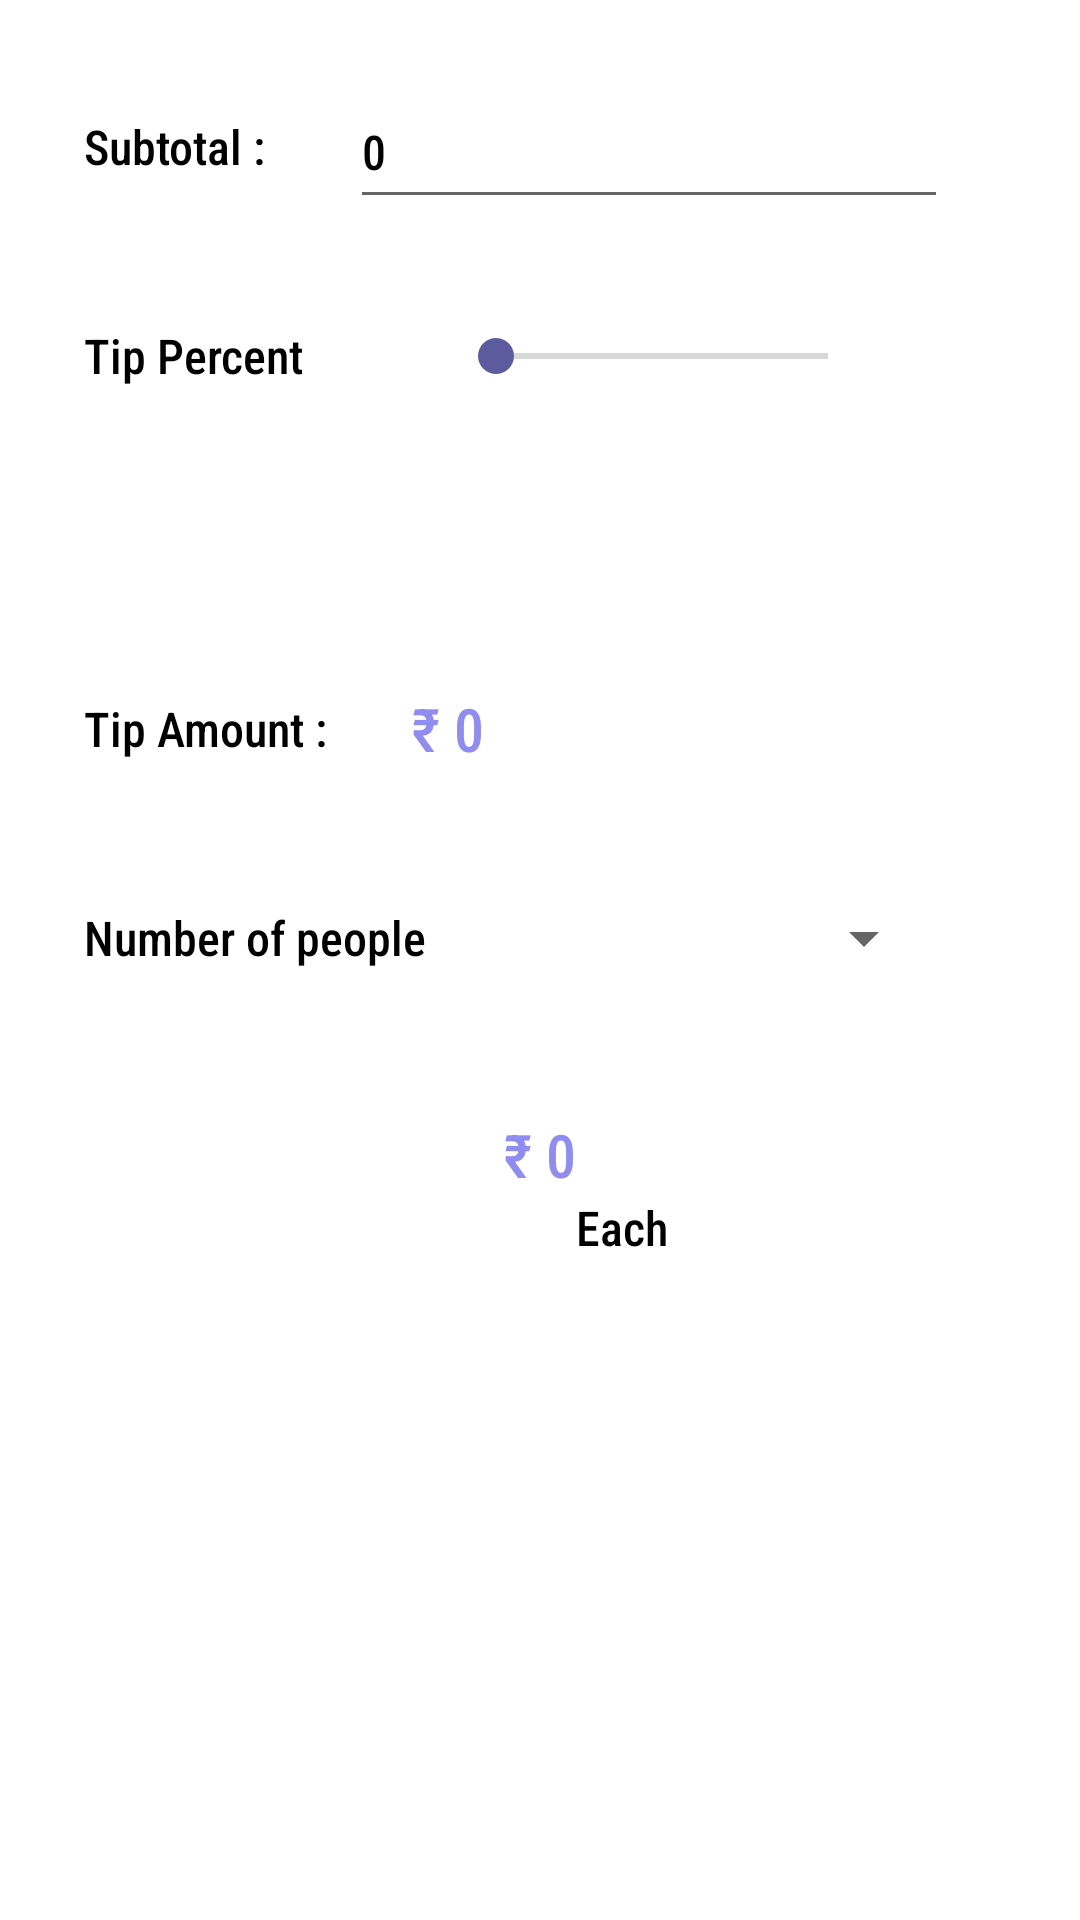

Android layout source for this screen:
<!-- AndroidManifest.xml: application theme Theme.UnitConverter -->
<!-- res/layout/fragment_tip.xml -->
<?xml version="1.0" encoding="utf-8"?>
<androidx.constraintlayout.widget.ConstraintLayout xmlns:android="http://schemas.android.com/apk/res/android"
    xmlns:tools="http://schemas.android.com/tools"
    android:layout_width="match_parent"
    android:layout_height="match_parent"
    xmlns:app="http://schemas.android.com/apk/res-auto"
    tools:context=".fragments.Tip">

     <TextView
         android:layout_width="wrap_content"
         android:layout_height="wrap_content"
         android:text="@string/subtotal"
         android:textSize="16sp"
         app:layout_constraintStart_toStartOf="parent"
         android:textColor="@color/black"
         android:fontFamily="sans-serif-condensed-medium"
         app:layout_constraintTop_toTopOf="parent"
         android:layout_marginTop="38dp"
         android:layout_marginStart="28dp"
         android:id="@+id/tv_subtotal"/>

    <EditText
        android:id="@+id/et_base_amount"
        android:layout_width="0dp"
        android:text="@string/_0_0"
        app:layout_constraintEnd_toEndOf="parent"
        android:layout_height="wrap_content"
        android:layout_marginStart="28dp"
        android:autofillHints="100"
        android:hint="@string/_100"
        android:inputType="numberDecimal"
        android:minWidth="48dp"
        android:layout_marginEnd="44dp"
        android:minHeight="48dp"
        android:textColor="@color/black"
        android:textSize="16sp"
        app:layout_constraintBottom_toBottomOf="@id/tv_subtotal"
        app:layout_constraintStart_toEndOf="@id/tv_subtotal"
        app:layout_constraintTop_toTopOf="@id/tv_subtotal" />
    <TextView
        android:layout_width="wrap_content"
        android:layout_height="wrap_content"
        android:text="@string/tip_percent"
        android:textSize="16sp"
        app:layout_constraintStart_toStartOf="parent"
        android:textColor="@color/black"
        android:fontFamily="sans-serif-condensed-medium"
        app:layout_constraintTop_toBottomOf="@id/tv_subtotal"
        android:layout_marginTop="48dp"
        android:layout_marginStart="28dp"
        android:id="@+id/tip_percent"/>
    
    <SeekBar
        android:layout_width="0dp"
        android:layout_height="wrap_content"
        android:id="@+id/seekBar"
        android:max="30"
        android:progressTint="?attr/colorPrimary"
        android:thumbTint="@color/e"
        app:layout_constraintStart_toEndOf="@id/tip_percent"
        android:layout_marginStart="48dp"
        app:layout_constraintEnd_toEndOf="parent"
        android:layout_marginEnd="68dp"
        app:layout_constraintTop_toTopOf="@id/tip_percent"
        app:layout_constraintBottom_toBottomOf="@id/tip_percent"/>
    <TextView
        android:layout_width="wrap_content"
        android:layout_height="wrap_content"
        android:textSize="24sp"
        android:id="@+id/emoji_tv"
        app:layout_constraintTop_toBottomOf="@id/seekBar"
        app:layout_constraintStart_toStartOf="@id/tip_percent"
        app:layout_constraintEnd_toEndOf="@id/seekBar"
        android:layout_marginTop="24dp"/>
    <TextView
        android:layout_width="wrap_content"
        android:layout_height="wrap_content"
        android:textSize="16sp"
        android:fontFamily="sans-serif-condensed"
        android:textColor="?attr/colorPrimary"
        android:id="@+id/tip_percent_tv"
        app:layout_constraintStart_toEndOf="@id/seekBar"
        app:layout_constraintTop_toTopOf="@id/seekBar"
        app:layout_constraintBottom_toBottomOf="@id/seekBar"
        android:layout_marginStart="8dp"/>


    <TextView
        android:layout_width="wrap_content"
        android:layout_height="wrap_content"
        android:text="@string/tip_amount"
        android:textSize="16sp"
        app:layout_constraintStart_toStartOf="parent"
        android:textColor="@color/black"
        android:fontFamily="sans-serif-condensed-medium"
        app:layout_constraintTop_toBottomOf="@id/emoji_tv"
        android:layout_marginTop="48dp"
        android:layout_marginStart="28dp"
        android:id="@+id/tip_amount_tv"/>
  <TextView
      android:layout_width="wrap_content"
      android:layout_height="wrap_content"
      android:text="@string/tip_val"
      app:layout_constraintStart_toEndOf="@id/tip_amount_tv"
      app:layout_constraintTop_toTopOf="@id/tip_amount_tv"
      app:layout_constraintBottom_toBottomOf="@id/tip_amount_tv"
      android:textColor="?attr/colorPrimary"
      android:textSize="20sp"
      android:layout_marginStart="28dp"
      android:id="@+id/tip_amount_val"/>


    <TextView
        android:layout_width="wrap_content"
        android:layout_height="wrap_content"
        android:text="@string/number_of_people"
        android:textSize="16sp"
        app:layout_constraintTop_toBottomOf="@id/tip_amount_tv"
        android:layout_marginTop="48dp"
        android:layout_marginStart="28dp"
        app:layout_constraintStart_toStartOf="parent"
        android:textColor="@color/black"
        android:id="@+id/no_people_tv"
        android:fontFamily="sans-serif-condensed-medium"/>

    <Spinner
        android:id="@+id/countSpinner"
        android:layout_width="0dp"
        android:layout_height="wrap_content"
        android:layout_marginStart="28dp"
        android:minHeight="48dp"
        android:layout_marginEnd="48dp"
        android:spinnerMode="dropdown"
        app:layout_constraintEnd_toEndOf="parent"
        app:layout_constraintBottom_toBottomOf="@id/no_people_tv"
        app:layout_constraintStart_toEndOf="@id/no_people_tv"
        app:layout_constraintTop_toTopOf="@id/no_people_tv" />
    <TextView
        android:layout_width="wrap_content"
        android:layout_height="wrap_content"
        android:id="@+id/total_payable_tv"
        android:layout_marginTop="48dp"
        android:textSize="20sp"
        android:text="@string/tip_val"
        android:textColor="?attr/colorPrimary"
        app:layout_constraintTop_toBottomOf="@id/no_people_tv"
        app:layout_constraintStart_toStartOf="parent"
        app:layout_constraintEnd_toEndOf="parent"/>

    <TextView
        android:layout_width="wrap_content"
        android:layout_height="wrap_content"
        app:layout_constraintStart_toEndOf="@id/total_payable_tv"
        app:layout_constraintTop_toBottomOf="@id/total_payable_tv"
        android:text="@string/each"
        android:textSize="16sp"
        android:textColor="@color/black"/>







</androidx.constraintlayout.widget.ConstraintLayout>
<!-- resources referenced by this layout -->
<resources>
  <color name="black">@android:color/black</color>
  <color name="e">#5C5B9E</color>
  <string name="_0_0">0</string>
  <string name="_100">Example - ₹ 100</string>
  <string name="each">Each</string>
  <string name="number_of_people">Number of people</string>
  <string name="subtotal">Subtotal :</string>
  <string name="tip_amount">Tip Amount :</string>
  <string name="tip_percent">Tip Percent</string>
  <string name="tip_val">₹ 0</string>
  <style name="Theme.UnitConverter" parent="Base.Theme.UnitConverter.Light">
          
      </style>
  <style name="Base.Theme.UnitConverter.Light" parent="Theme.MaterialComponents.DayNight.NoActionBar">
          
          <item name="colorPrimary">@color/F1</item>
          <item name="android:fontFamily">sans-serif-condensed-medium</item>
          <item name="colorAccent">@color/e</item>
  
      </style>
  <color name="F1">#8F8CF2</color>
</resources>
